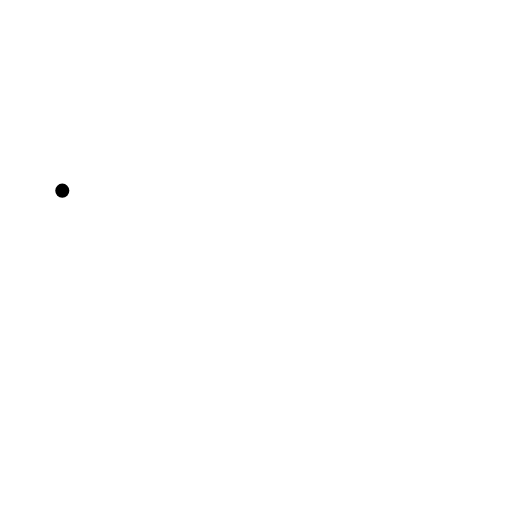
t = 0.00 s
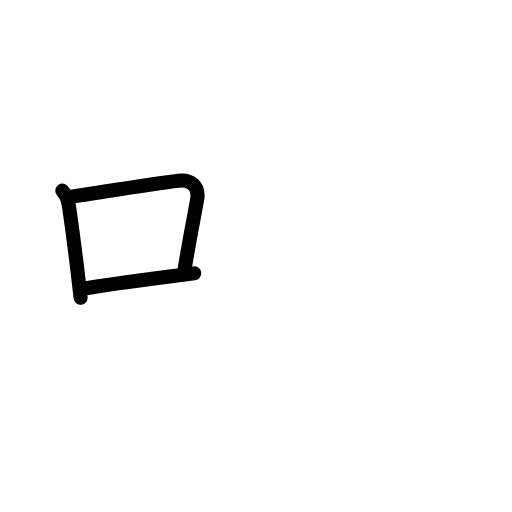
t = 2.88 s
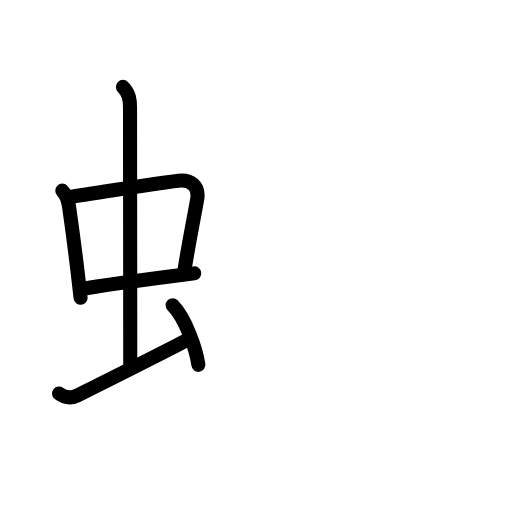
t = 5.75 s
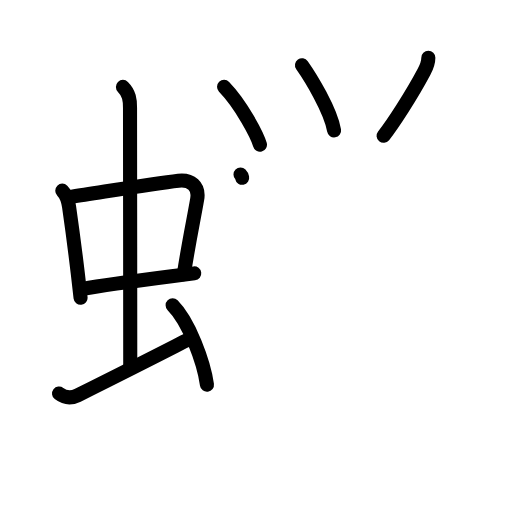
t = 9.08 s
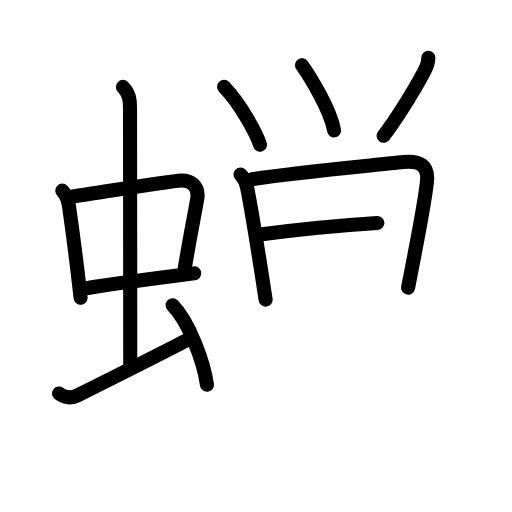
t = 11.75 s
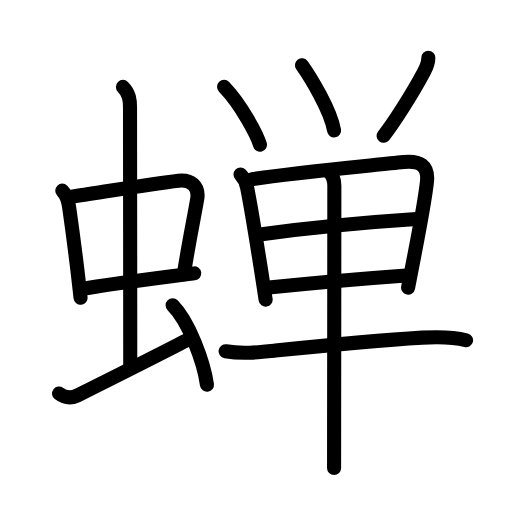
t = 15.00 s

The animated SVG that drew these frames (rendered in a browser with its animation timeline set to each time). Animation: 46 SMIL elements (animate=46); one cycle of 15.00 s.

<?xml version="1.0" encoding="UTF-8"?>
<!--
AniKanjiVG is licensed by CC-BY-SA Paul C. Sommerhoff (https://bitbucket.org/sommerhoff/anikanjivg).
AniKanjiVG uses KanjiVG which is licensed by CC-BY-SA Ulrich Apel (http://kanjivg.tagaini.net).
See also http://creativecommons.org/licenses/by-sa/3.0/
-->
<svg xmlns:kvg='http://kanjivg.tagaini.net' xmlns='http://www.w3.org/2000/svg' width='109' height='109' viewBox='0 0 109 109' style='fill:none;stroke:#000000;stroke-width:3;stroke-linecap:round;stroke-linejoin:round;' id="kvg:kanji_08749"><g id="kvg:08749" kvg:element="蝉"><g id="kvg:08749-g1" kvg:element="虫" kvg:position="left" kvg:radical="general"><g id="kvg:08749-g2" kvg:element="中"><g id="kvg:08749-g3" kvg:element="口"><path id="kvg:08749-s1" kvg:type="㇑" d="M13.26,40.59c0.89,0.89,1.28,2.25,1.44,3.4c0.69,4.83,1.29,9.36,1.88,14.38c0.19,1.62,0.38,3.29,0.57,5.03"><animate attributeName="d" begin="0.0s" dur="0.3333333333333333s" from="M13.26,40.59C13.26,40.59,13.26,40.59,13.26,40.59" to="M13.26,40.59c0.89,0.89,1.28,2.25,1.44,3.4" />
<animate attributeName="d" begin="0.3333333333333333s" dur="0.3333333333333333s" from="M13.26,40.59c0.89,0.89,1.28,2.25,1.44,3.4c0,0,0,0,0,0,0" to="M13.26,40.59c0.89,0.89,1.28,2.25,1.44,3.4c0.69,4.83,1.29,9.36,1.88,14.38" />
<animate attributeName="d" begin="0.6666666666666666s" dur="0.3333333333333333s" from="M13.26,40.59c0.89,0.89,1.28,2.25,1.44,3.4c0.69,4.83,1.29,9.36,1.88,14.38c0,0,0,0,0,0,0" to="M13.26,40.59c0.89,0.89,1.28,2.25,1.44,3.4c0.69,4.83,1.29,9.36,1.88,14.38c0.19,1.62,0.38,3.29,0.57,5.03" />
</path>
<path id="kvg:08749-s2" kvg:type="㇕b" d="M15.31,41.86c5.68-0.84,17.01-2.74,22.68-3.4c2.62-0.3,4.47,1.16,3.99,3.94c-0.74,4.34-1.71,8.7-2.84,15.97"><animate attributeName="d" begin="1.0s" dur="0.3333333333333333s" from="M15.31,41.86C15.31,41.86,15.31,41.86,15.31,41.86" to="M15.31,41.86c5.68-0.84,17.01-2.74,22.68-3.4" />
<animate attributeName="d" begin="1.3333333333333333s" dur="0.3333333333333333s" from="M15.31,41.86c5.68-0.84,17.01-2.74,22.68-3.4c0,0,0,0,0,0,0" to="M15.31,41.86c5.68-0.84,17.01-2.74,22.68-3.4c2.62-0.3,4.47,1.16,3.99,3.94" />
<animate attributeName="d" begin="1.6666666666666665s" dur="0.3333333333333333s" from="M15.31,41.86c5.68-0.84,17.01-2.74,22.68-3.4c2.62-0.3,4.47,1.16,3.99,3.94c0,0,0,0,0,0,0" to="M15.31,41.86c5.68-0.84,17.01-2.74,22.68-3.4c2.62-0.3,4.47,1.16,3.99,3.94c-0.74,4.34-1.71,8.7-2.84,15.97" />
<animate attributeName="d" begin="0s" dur="1.0s" from="M-100,-100" to="M-100,-100" />
</path>
<path id="kvg:08749-s3" kvg:type="㇐b" d="M17.65,61.49c4.09-0.76,12.14-1.83,18.87-2.69c1.72-0.22,3.36-0.42,4.83-0.6"><animate attributeName="d" begin="2.0s" dur="0.5s" from="M17.65,61.49C17.65,61.49,17.65,61.49,17.65,61.49" to="M17.65,61.49c4.09-0.76,12.14-1.83,18.87-2.69" />
<animate attributeName="d" begin="2.5s" dur="0.5s" from="M17.65,61.49c4.09-0.76,12.14-1.83,18.87-2.69c0,0,0,0,0,0,0" to="M17.65,61.49c4.09-0.76,12.14-1.83,18.87-2.69c1.72-0.22,3.36-0.42,4.83-0.6" />
<animate attributeName="d" begin="0s" dur="2.0s" from="M-100,-100" to="M-100,-100" />
</path>
</g>
<g id="kvg:08749-g4" kvg:element="丨"><path id="kvg:08749-s4" kvg:type="㇑a" d="M26.17,18.5c1.35,1.35,1.51,2.75,1.51,4.47c0,4.78,0.05,41.28,0.05,54.66"><animate attributeName="d" begin="3.0s" dur="0.5s" from="M26.17,18.5C26.17,18.5,26.17,18.5,26.17,18.5" to="M26.17,18.5c1.35,1.35,1.51,2.75,1.51,4.47" />
<animate attributeName="d" begin="3.5s" dur="0.5s" from="M26.17,18.5c1.35,1.35,1.51,2.75,1.51,4.47c0,0,0,0,0,0,0" to="M26.17,18.5c1.35,1.35,1.51,2.75,1.51,4.47c0,4.78,0.05,41.28,0.05,54.66" />
<animate attributeName="d" begin="0s" dur="3.0s" from="M-100,-100" to="M-100,-100" />
</path>
</g>
</g>
<path id="kvg:08749-s5" kvg:type="㇀" d="M12.57,83.77c1.41,1.09,2.62,1.05,3.95,0.39C30.88,77,33.75,75.5,40.38,72.12"><animate attributeName="d" begin="4.0s" dur="0.5s" from="M12.57,83.77C12.57,83.77,12.57,83.77,12.57,83.77" to="M12.57,83.77c1.41,1.09,2.62,1.05,3.95,0.39" />
<animate attributeName="d" begin="4.5s" dur="0.5s" from="M12.57,83.77c1.41,1.09,2.62,1.05,3.95,0.39c0,0,0,0,0,0,0" to="M12.57,83.77c1.41,1.09,2.62,1.05,3.95,0.39C30.88,77,33.75,75.5,40.38,72.12" />
<animate attributeName="d" begin="0s" dur="4.0s" from="M-100,-100" to="M-100,-100" />
</path>
<path id="kvg:08749-s6" kvg:type="㇔" d="M36.75,65c3.5,3.5,6.62,12.05,7.31,16.89"><animate attributeName="d" begin="5.0s" dur="1.0s" from="M36.75,65C36.75,65,36.75,65,36.75,65" to="M36.75,65c3.5,3.5,6.62,12.05,7.31,16.89" />
<animate attributeName="d" begin="0s" dur="5.0s" from="M-100,-100" to="M-100,-100" />
</path>
</g>
<g id="kvg:08749-g5" kvg:element="単" kvg:position="right"><g id="kvg:08749-g6" kvg:element="⺍" kvg:original="つ" kvg:position="top"><path id="kvg:08749-s7" kvg:type="㇔" d="M47.7,18.49c3.68,3.79,7.12,10.42,7.64,12.32"><animate attributeName="d" begin="6.0s" dur="1.0s" from="M47.7,18.49C47.7,18.49,47.7,18.49,47.7,18.49" to="M47.7,18.49c3.68,3.79,7.12,10.42,7.64,12.32" />
<animate attributeName="d" begin="0s" dur="6.0s" from="M-100,-100" to="M-100,-100" />
</path>
<path id="kvg:08749-s8" kvg:type="㇔" d="M64.29,13.89c1.87,2.64,6.09,9.57,6.83,13.87"><animate attributeName="d" begin="7.0s" dur="1.0s" from="M64.29,13.89C64.29,13.89,64.29,13.89,64.29,13.89" to="M64.29,13.89c1.87,2.64,6.09,9.57,6.83,13.87" />
<animate attributeName="d" begin="0s" dur="7.0s" from="M-100,-100" to="M-100,-100" />
</path>
<path id="kvg:08749-s9" kvg:type="㇒" d="M91.19,12.28c0,0.97-0.41,2.05-0.91,3c-2.65,4.98-6.67,11.2-8.62,13.63"><animate attributeName="d" begin="8.0s" dur="0.5s" from="M91.19,12.28C91.19,12.28,91.19,12.28,91.19,12.28" to="M91.19,12.28c0,0.97-0.41,2.05-0.91,3" />
<animate attributeName="d" begin="8.5s" dur="0.5s" from="M91.19,12.28c0,0.97-0.41,2.05-0.91,3c0,0,0,0,0,0,0" to="M91.19,12.28c0,0.97-0.41,2.05-0.91,3c-2.65,4.98-6.67,11.2-8.62,13.63" />
<animate attributeName="d" begin="0s" dur="8.0s" from="M-100,-100" to="M-100,-100" />
</path>
</g>
<g id="kvg:08749-g7" kvg:element="甲" kvg:part="1" kvg:position="bottom"><g id="kvg:08749-g8" kvg:element="田" kvg:partial="true"><path id="kvg:08749-s10" kvg:type="㇑" d="M51.2,37.15c0.82,0.82,1.17,1.6,1.41,2.78c0.71,3.55,1.76,9.89,2.93,17.33c0.33,2.1,0.67,4.29,1.01,6.53"><animate attributeName="d" begin="9.0s" dur="0.3333333333333333s" from="M51.2,37.15C51.2,37.15,51.2,37.15,51.2,37.15" to="M51.2,37.15c0.82,0.82,1.17,1.6,1.41,2.78" />
<animate attributeName="d" begin="9.333333333333334s" dur="0.3333333333333333s" from="M51.2,37.15c0.82,0.82,1.17,1.6,1.41,2.78c0,0,0,0,0,0,0" to="M51.2,37.15c0.82,0.82,1.17,1.6,1.41,2.78c0.71,3.55,1.76,9.89,2.93,17.33" />
<animate attributeName="d" begin="9.666666666666666s" dur="0.3333333333333333s" from="M51.2,37.15c0.82,0.82,1.17,1.6,1.41,2.78c0.71,3.55,1.76,9.89,2.93,17.33c0,0,0,0,0,0,0" to="M51.2,37.15c0.82,0.82,1.17,1.6,1.41,2.78c0.71,3.55,1.76,9.89,2.93,17.33c0.33,2.1,0.67,4.29,1.01,6.53" />
<animate attributeName="d" begin="0s" dur="9.0s" from="M-100,-100" to="M-100,-100" />
</path>
<path id="kvg:08749-s11" kvg:type="㇕" d="M53.66,38.16c9.13-1.42,24.85-2.85,32.23-3.66c3.43-0.37,5.4,0.72,5,4.25c-0.42,3.74-1.69,10.5-2.71,15.76c-0.59,3.04-1.09,5.58-1.3,6.73"><animate attributeName="d" begin="10.0s" dur="0.25s" from="M53.66,38.16C53.66,38.16,53.66,38.16,53.66,38.16" to="M53.66,38.16c9.13-1.42,24.85-2.85,32.23-3.66" />
<animate attributeName="d" begin="10.25s" dur="0.25s" from="M53.66,38.16c9.13-1.42,24.85-2.85,32.23-3.66c0,0,0,0,0,0,0" to="M53.66,38.16c9.13-1.42,24.85-2.85,32.23-3.66c3.43-0.37,5.4,0.72,5,4.25" />
<animate attributeName="d" begin="10.5s" dur="0.25s" from="M53.66,38.16c9.13-1.42,24.85-2.85,32.23-3.66c3.43-0.37,5.4,0.72,5,4.25c0,0,0,0,0,0,0" to="M53.66,38.16c9.13-1.42,24.85-2.85,32.23-3.66c3.43-0.37,5.4,0.72,5,4.25c-0.42,3.74-1.69,10.5-2.71,15.76" />
<animate attributeName="d" begin="10.75s" dur="0.25s" from="M53.66,38.16c9.13-1.42,24.85-2.85,32.23-3.66c3.43-0.37,5.4,0.72,5,4.25c-0.42,3.74-1.69,10.5-2.71,15.76c0,0,0,0,0,0,0" to="M53.66,38.16c9.13-1.42,24.85-2.85,32.23-3.66c3.43-0.37,5.4,0.72,5,4.25c-0.42,3.74-1.69,10.5-2.71,15.76c-0.59,3.04-1.09,5.58-1.3,6.73" />
<animate attributeName="d" begin="0s" dur="10.0s" from="M-100,-100" to="M-100,-100" />
</path>
<path id="kvg:08749-s12" kvg:type="㇐" d="M55.32,49.92c12.43-1.67,21.93-2.55,33.35-3.28"><animate attributeName="d" begin="11.0s" dur="1.0s" from="M55.32,49.92C55.32,49.92,55.32,49.92,55.32,49.92" to="M55.32,49.92c12.43-1.67,21.93-2.55,33.35-3.28" />
<animate attributeName="d" begin="0s" dur="11.0s" from="M-100,-100" to="M-100,-100" />
</path>
<path id="kvg:08749-s13" kvg:type="㇐" d="M57.25,61.22C68.75,60,74.5,59.5,86.45,58.64"><animate attributeName="d" begin="12.0s" dur="1.0s" from="M57.25,61.22C57.25,61.22,57.25,61.22,57.25,61.22" to="M57.25,61.22C68.75,60,74.5,59.5,86.45,58.64" />
<animate attributeName="d" begin="0s" dur="12.0s" from="M-100,-100" to="M-100,-100" />
</path>
</g>
<g id="kvg:08749-g9" kvg:element="一"><path id="kvg:08749-s14" kvg:type="㇐" d="M48.03,74.78c3.52,0.62,7.03,0.23,10.6-0.14c12.25-1.27,20.87-2.14,31.25-2.76c3.17-0.19,6.26-0.25,9.34,0.55"><animate attributeName="d" begin="13.0s" dur="0.3333333333333333s" from="M48.03,74.78C48.03,74.78,48.03,74.78,48.03,74.78" to="M48.03,74.78c3.52,0.62,7.03,0.23,10.6-0.14" />
<animate attributeName="d" begin="13.333333333333334s" dur="0.3333333333333333s" from="M48.03,74.78c3.52,0.62,7.03,0.23,10.6-0.14c0,0,0,0,0,0,0" to="M48.03,74.78c3.52,0.62,7.03,0.23,10.6-0.14c12.25-1.27,20.87-2.14,31.25-2.76" />
<animate attributeName="d" begin="13.666666666666666s" dur="0.3333333333333333s" from="M48.03,74.78c3.52,0.62,7.03,0.23,10.6-0.14c12.25-1.27,20.87-2.14,31.25-2.76c0,0,0,0,0,0,0" to="M48.03,74.78c3.52,0.62,7.03,0.23,10.6-0.14c12.25-1.27,20.87-2.14,31.25-2.76c3.17-0.19,6.26-0.25,9.34,0.55" />
<animate attributeName="d" begin="0s" dur="13.0s" from="M-100,-100" to="M-100,-100" />
</path>
</g>
<g id="kvg:08749-g10" kvg:element="甲" kvg:part="2"><g id="kvg:08749-g11" kvg:element="丨"><path id="kvg:08749-s15" kvg:type="㇑" d="M70.13,36.67c0.73,0.73,1.05,1.83,1.05,2.85c0,4.28-0.03,35.54-0.05,51.23c0,4.96-0.01,8.37-0.01,8.88"><animate attributeName="d" begin="14.0s" dur="0.3333333333333333s" from="M70.13,36.67C70.13,36.67,70.13,36.67,70.13,36.67" to="M70.13,36.67c0.73,0.73,1.05,1.83,1.05,2.85" />
<animate attributeName="d" begin="14.333333333333334s" dur="0.3333333333333333s" from="M70.13,36.67c0.73,0.73,1.05,1.83,1.05,2.85c0,0,0,0,0,0,0" to="M70.13,36.67c0.73,0.73,1.05,1.83,1.05,2.85c0,4.28-0.03,35.54-0.05,51.23" />
<animate attributeName="d" begin="14.666666666666666s" dur="0.3333333333333333s" from="M70.13,36.67c0.73,0.73,1.05,1.83,1.05,2.85c0,4.28-0.03,35.54-0.05,51.23c0,0,0,0,0,0,0" to="M70.13,36.67c0.73,0.73,1.05,1.83,1.05,2.85c0,4.28-0.03,35.54-0.05,51.23c0,4.96-0.01,8.37-0.01,8.88" />
<animate attributeName="d" begin="0s" dur="14.0s" from="M-100,-100" to="M-100,-100" />
</path>
</g>
</g>
</g>
</g>
</g>
</svg>
